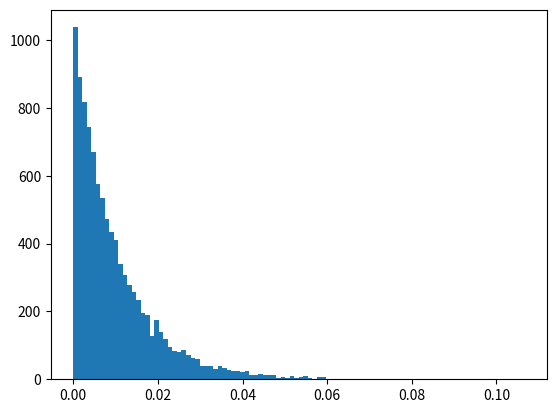

Write Python code to recreate this figure.
import numpy as np
import math

from random import random
from random import seed

from datetime import datetime

from operator import itemgetter

import matplotlib.pyplot as plt

#to generate the events with a given position on a rectange with area lenght_x * lenght_y and with time in [t_min, t_max]
def GenerateEvents(N_events, length_x, length_y, t_min, t_max):

    event_list = []

    for i in range(N_events):

        x = length_x*random()
        y = length_y*random()
        t = (t_max - t_min)*random() + t_min

        event_list.append([x,y,t])

    return event_list

#to order the list of events
def OrderEvents(event_list):

    get_time = itemgetter(2)

    event_list.sort(key=get_time)

    return event_list

#compute the time difference between consecutive events
def ComputeTau(event_list, lenght_box_x, lenght_box_y):

    tau_list = []

    for evt1 in event_list:
        for evt2 in event_list:

            if ( evt1[2] < evt2[2] and abs(evt1[0] - evt2[0]) < length_box_x and abs(evt1[1] - evt2[1]) < length_box_y ):
                tau_list.append(evt2[2] - evt1[2])
                break


    return tau_list

#compute number of events with tau < tau_max
def ComulativeBelow(tau_list, tau_max):

    tau_below = [tau for tau in tau_list if tau < tau_max]

    return len(tau_below)

#computes the number of doublets with time difference less than tau_max
def ExpectedNumberOfDoublets(N_events, tau_max, mean_rate, fraction_of_sky):

    new_rate = fraction_of_sky*tau_max*mean_rate

    return N_events*(1 - math.exp(-new_rate)*( 1 + new_rate))
#------------------------------
# main
#------------------------------

#important parameters for event generation
N_events = 10000
length_x = 10
length_y = 10
t_min = 0
t_max = 100
mean_rate = N_events/(t_max - t_min)

seed(1)

event_list = GenerateEvents(N_events, length_x, length_y, t_min, t_max)

ordered_event_list = OrderEvents(event_list)

#parameters for tau computation
length_box_x = 10
length_box_y = 10

#ratio between search region and all region
fraction_of_sky = (length_box_x * length_box_y)/(length_x * length_y)

tau_list = ComputeTau(ordered_event_list, length_box_x, length_box_y)

print("Expected value of mean tau", 1/(mean_rate))
print("Observed value of mean tau", np.mean(tau_list))

#define the tau below which the comulative is computed
tau_max = 0.01

print("Expected number of events with tau <", tau_max, "in region with", fraction_of_sky, "of the total region:", N_events*(1 - math.exp(-mean_rate*tau_max)))
print("Expected number of doublets with tau <", tau_max, "in region with", fraction_of_sky, "of the total region:", ExpectedNumberOfDoublets(N_events, tau_max, mean_rate, fraction_of_sky))
print("Observed number of events with tau <", tau_max, "in region with", fraction_of_sky, "of the total region:", ComulativeBelow(tau_list, tau_max))

plt.hist(tau_list, bins=100, range=[min(tau_list), max(tau_list)])

plt.show()
